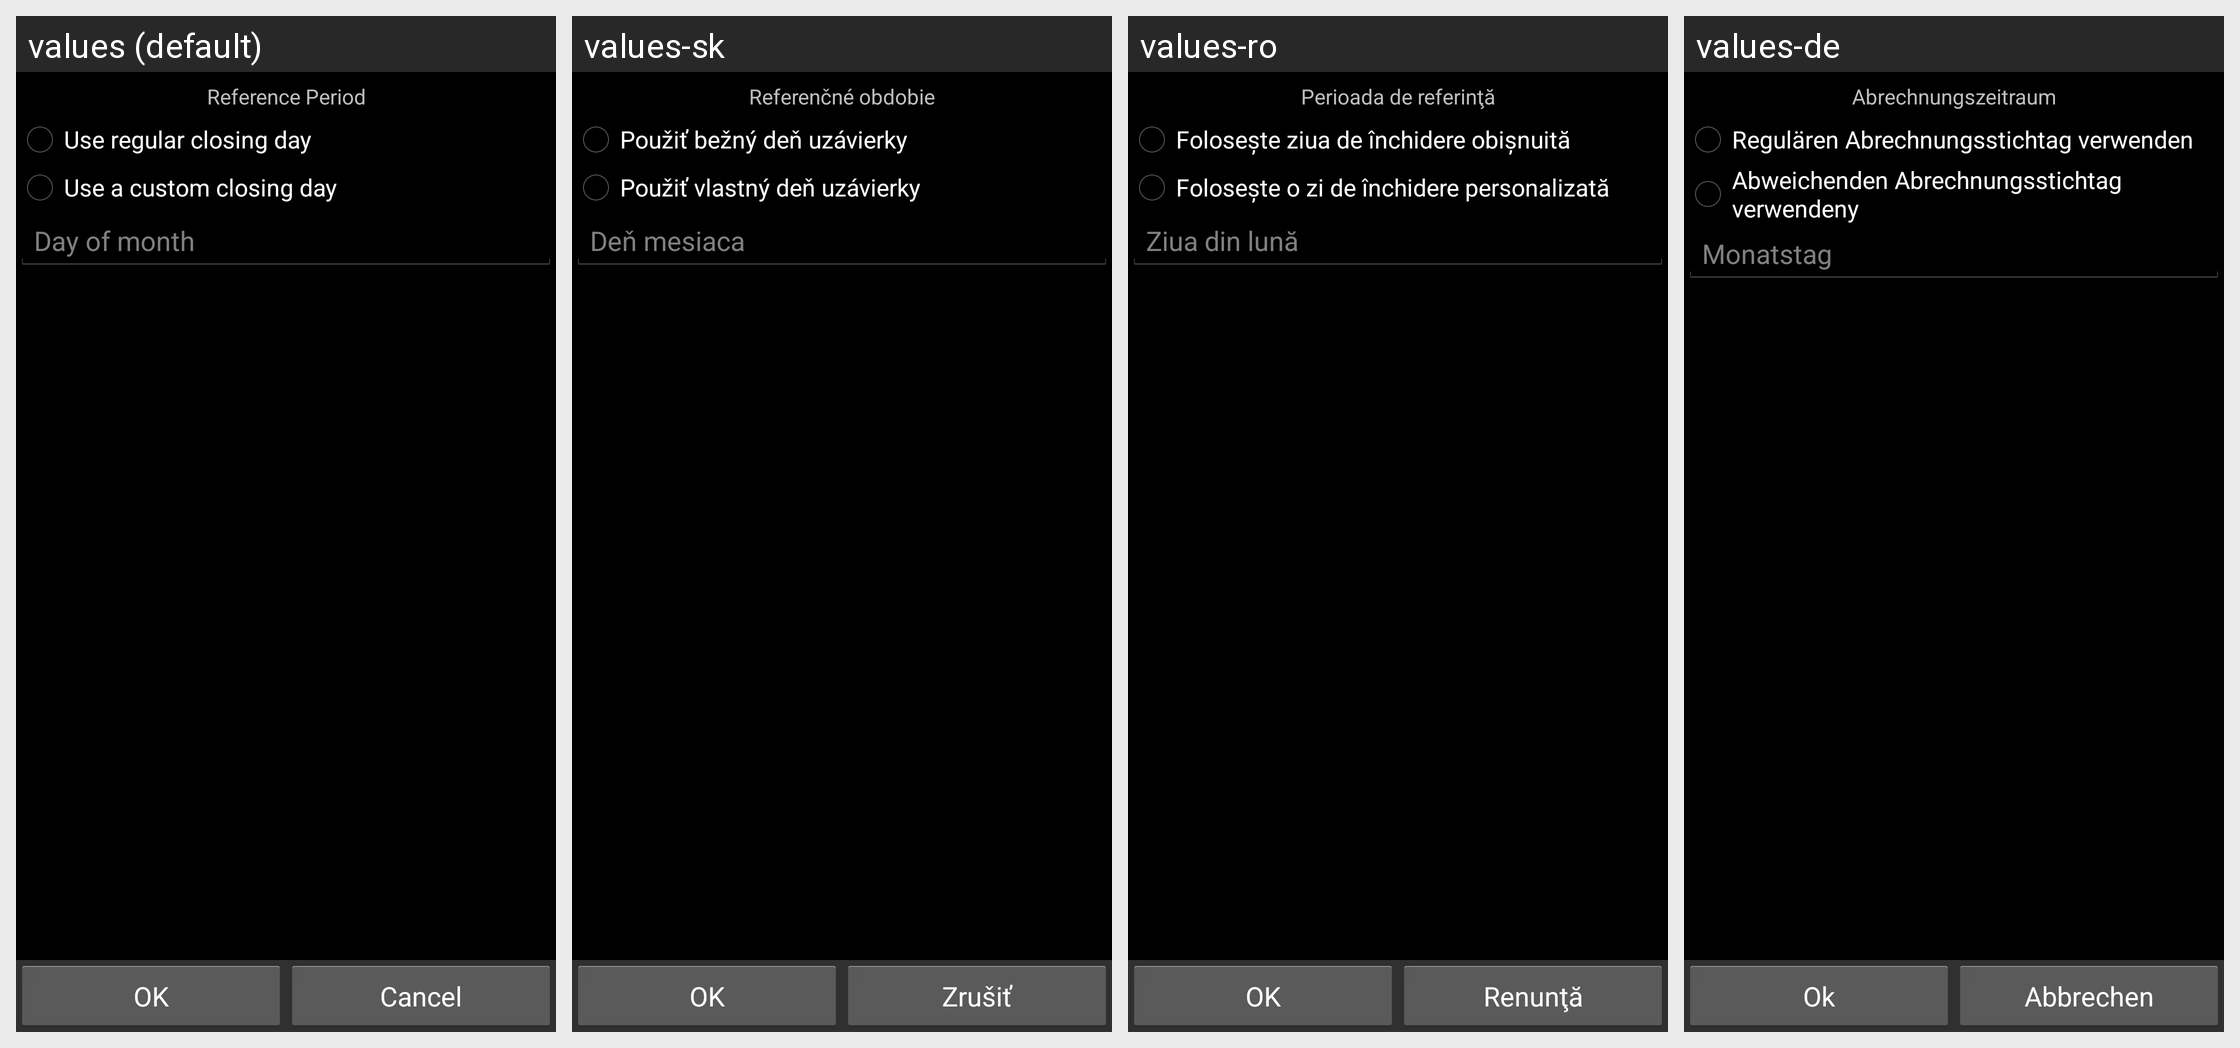

Locale-by-locale string values for the Android screen shown in this grid:
Android screen res/layout/ccard_statement_closing_day.xml rendered under 4 locales, left to right: values (default), values-sk, values-ro, values-de. Device: Nexus 5 (rendered at 1080×1920; each locale shown at half size, 540×960, under a caption strip naming it); theme AppTheme.
Other locales in the repository, not shown: values-ca, values-cs-rCZ, values-da, values-es, values-fr, values-hu, values-it, values-ko, values-no-rNB, values-pl, values-pt-rBR, values-pt-rPT, values-ru, values-uk-rUA, values-zh-rCN, values-zh-rTW.
Strings drawn on this screen, with the default value and each locale's value (text and hints the layout hard-codes, and strings that could not be matched under every locale, appear in the picture but are not listed):

reference_period
  values: Reference Period
  values-sk: Referenčné obdobie
  values-ro: Perioada de referinţă
  values-de: Abrechnungszeitraum

regular_closing_day
  values: Use regular closing day
  values-sk: Použiť bežný deň uzávierky
  values-ro: Folosește ziua de închidere obişnuită
  values-de: Regulären Abrechnungsstichtag verwenden

custom_closing_day
  values: Use a custom closing day
  values-sk: Použiť vlastný deň uzávierky
  values-ro: Foloseşte o zi de închidere personalizată
  values-de: Abweichenden Abrechnungsstichtag verwendeny

day_of_month
  values: Day of month
  values-sk: Deň mesiaca
  values-ro: Ziua din lună
  values-de: Monatstag

ok
  values: OK
  values-sk: OK
  values-ro: OK
  values-de: Ok

cancel
  values: Cancel
  values-sk: Zrušiť
  values-ro: Renunţă
  values-de: Abbrechen
